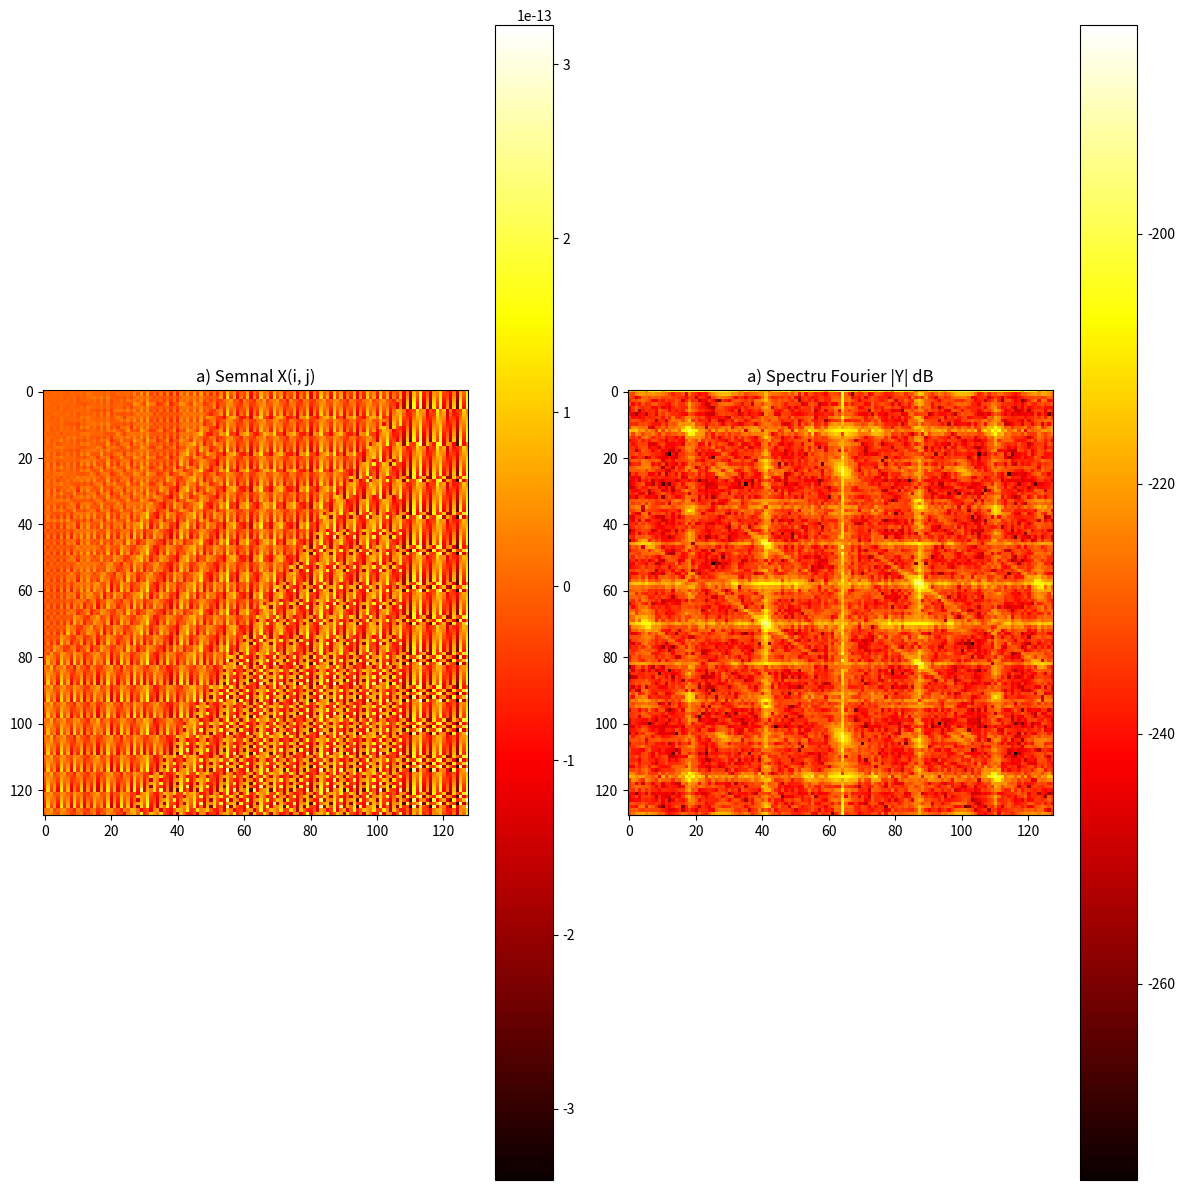

Reproduce this figure in Python. (Note: this script raises an exception after producing the figure.)
from scipy import ndimage, datasets
import numpy as np
import matplotlib.pyplot as plt

# X = datasets.face(gray=True)
# plt.imshow(X, cmap=plt.cm.gray)
# plt.show()

# Exercitiul 1
# a)

n1 = 128
n2 = 128

X = np.zeros((n1, n2))

for i in range (n1):
    for j in range (n2):
        X[i][j] = np.sin(2 * np.pi * i + 3 * np.pi * j)

Y = np.fft.fft2(X)
freq_db = 20*np.log10(abs(Y))

fig, ax = plt.subplots(1, 2, figsize=(12, 12))

spectru_X = ax[0].imshow(X, cmap='hot')
spectru_frec_Y = ax[1].imshow(freq_db, cmap='hot')
ax[0].set_title("a) Semnal X(i, j)")
ax[1].set_title("a) Spectru Fourier |Y| dB")
plt.colorbar(spectru_X, ax=ax[0])
plt.colorbar(spectru_frec_Y, ax=ax[1])
plt.tight_layout()
plt.savefig("./Lab7/ex1_a.pdf", format="pdf")
plt.show()


# b)

n1 = 128
n2 = 128

X = np.zeros((n1, n2))

for i in range (n1):
    for j in range (n2):
        X[i][j] = np.sin(4 * np.pi * i) + np.cos(6 * np.pi * j)

Y = np.fft.fft2(X)
freq_db = 20*np.log10(abs(Y) + 1e-10)

fig, ax = plt.subplots(1, 2, figsize=(12, 12))

spectru_X = ax[0].imshow(X, cmap='hot')
spectru_frec_Y = ax[1].imshow(freq_db, cmap='hot')

ax[0].set_title("b) Semnal X(i, j)")
ax[1].set_title("b) Spectru Fourier |Y| dB")
plt.colorbar(spectru_X, ax=ax[0])
plt.colorbar(spectru_frec_Y, ax=ax[1])
plt.tight_layout()
plt.savefig("./Lab7/ex1_b.pdf", format="pdf")
plt.show()


# c)

N = n1
Y = np.zeros((N, N), dtype=complex)
Y[0][5] = Y[0][N-5] = 1

X = np.fft.irfft2(Y)
freq_db = 20*np.log10(abs(Y))

fig, ax = plt.subplots(1, 2, figsize=(12, 12))

spectru_X = ax[0].imshow(X, cmap='hot')
spectru_frec_Y = ax[1].imshow(freq_db, cmap='hot')
ax[0].set_title("c) Semnal X generat prin IRFFT")
ax[1].set_title("c) Spectru Y cu componente in (0,5) si (0,N-5)")
plt.colorbar(spectru_X, ax=ax[0])
plt.colorbar(spectru_frec_Y, ax=ax[1])
plt.tight_layout()
plt.savefig("./Lab7/ex1_c.pdf", format="pdf")
plt.show()


# d)

N = n1
Y = np.zeros((N, N), dtype=complex)
Y[5][0] = Y[-5][0] = 1

X = np.fft.irfft2(Y)
freq_db = 20*np.log10(abs(Y))

fig, ax = plt.subplots(1, 2, figsize=(12, 12))

spectru_X = ax[0].imshow(X, cmap='hot')
spectru_frec_Y = ax[1].imshow(freq_db, cmap='hot')
ax[0].set_title("d) Semnal X - frecvente verticale")
ax[1].set_title("d) Spectru Y cu componente in (5,0) si (-5,0)")
plt.colorbar(spectru_X, ax=ax[0])
plt.colorbar(spectru_frec_Y, ax=ax[1])
plt.tight_layout()
plt.savefig("./Lab7/ex1_d.pdf", format="pdf")
plt.show()


# e)

N = n1
Y = np.zeros((N, N), dtype=complex)
Y[5][5] = Y[-5][-5] = 1

X = np.fft.irfft2(Y)
freq_db = 20*np.log10(abs(Y))

fig, ax = plt.subplots(1, 2, figsize=(12, 12))

spectru_X = ax[0].imshow(X, cmap='hot')
spectru_frec_Y = ax[1].imshow(freq_db, cmap='hot')
ax[0].set_title("e) Semnal X - frecvente diagonale")
ax[1].set_title("e) Spectru Y cu componente in (5,5) si (-5,-5)")
plt.colorbar(spectru_X, ax=ax[0])
plt.colorbar(spectru_frec_Y, ax=ax[1])
plt.tight_layout()
plt.savefig("./Lab7/ex1_e.pdf", format="pdf")
plt.show()